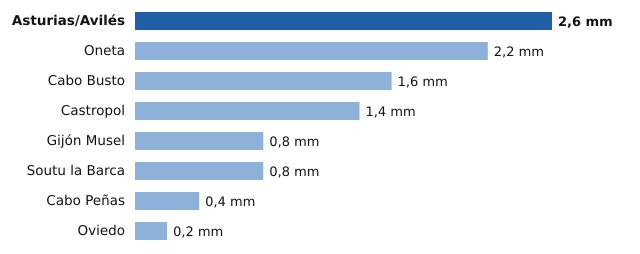

Source data for this figure (header and first rows):
estacion, provincia, mm
Asturias/Avilés, Asturias, 2.6
Oneta, Asturias, 2.2
Cabo Busto, Asturias, 1.6
Castropol, Asturias, 1.4
Gijón Musel, Asturias, 0.8
Soutu la Barca, Asturias, 0.8
Cabo Peñas, Asturias, 0.4
Oviedo, Asturias, 0.2
